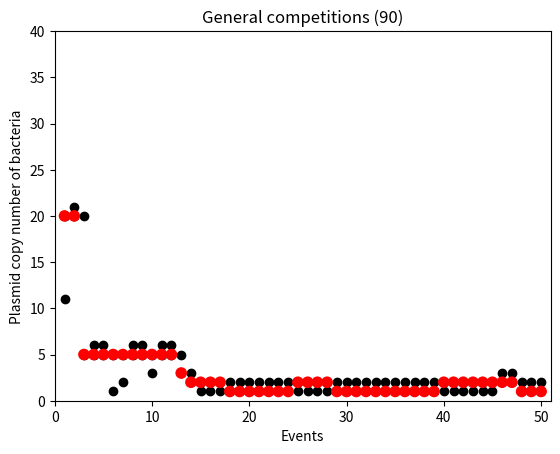

Generate this figure with matplotlib: (Note: this script raises an exception after producing the figure.)
import numpy as np
import matplotlib.pyplot as plt
import math
import time

#------------------------------------
#-------------FUNCTIONS--------------
#------------------------------------

#Generates probability value to determine if mutation dominates
#   bacteria and will enter competition
def NaMut(h,nnIni):
    """
    text_file = open("Graphs/Log.txt", "a+")
    n = text_file.write("nIni: "+str(nnIni)+" \n")
    text_file.close()
    """
    #Random S according to DFE
    #Return: S of according to DFE
    def randDFE():
        #Gamma distribution parameters = shape, scale
        shape=10.5
        scale=1/165.0

        ss = np.random.gamma(shape,scale)
        s= round(-1*(ss-0.040),5)
        return s

    #Turns s into Na of mutation that arised
    #Param: s Selection coefficient
    #Param: nn Nb (amount plasmids) of competition
    #Param: h Hill coefficient
    #Return: Na (amount plasmids) of mutation - Integer
    def Na(s,nI,h):
        #Constant alpha of cost formula
        a = 0.029*h - 0.036
        #Na from cost formula
        Na = round(np.exp(s/a)*nI)

        #Ensure there are no bacteria without plasmids
        if Na < 0.5:
            """
            text_file = open("Graphs/Log.txt", "a+")
            n = text_file.write("Na: "+str(Na)+" \n")
            text_file.close()
            """

            R = NaMut(h,nI)

            """
            text_file = open("Graphs/Log.txt", "a+")
            n = text_file.write("R: "+str(R)+" \n")
            text_file.close()
            """
        else:
            R = Na
        return R

    SI = randDFE()
    Naa = Na(SI,nnIni,h)
    return Naa

#Cost of mutation to determine if dominates bacteria
#   to determine if it enters competition
#Param: Na of mutation
#Param: Nb of Initial
#Param: h Hill coefficient
#Return: cost of mutation
def Ca(Na,Nb,h):
    #Na = Nb no enter competition, cuz they are equal
    while (Na - Nb) == 0:
        Na = NaMut(h,Nb)

    #Constant alpha of cost formula
    a = 0.029*h - 0.036
    C = a*math.log(Nb/Na)

    return C,Na

#Defines if mutation Na dominates bacteria and enters competition
def fixed(h,CA,Na,nnIni):
    Q = np.random.random()
    #Probability fixation
    if CA >= 0:
        Prob = CA
    elif CA < 0:
        Prob = 1+CA
    #Normalization
    if Prob > 1.0:
        Prob = 1.0

    nF = 0
    if Q <= Prob:
        nF = Na

        """
        text_file = open("Graphs/Log_Mutation.txt", "a+")
        n = text_file.write("FIXED \n")
        text_file.close()
        """
        #print "FIXED"
    else:
        """
        text_file = open("Graphs/Log_Mutation.txt", "a+")
        n = text_file.write("NOT FIXED, TRY AGAIN \n")
        text_file.close()
        """
        #print "NOT FIXED, TRY AGAIN"

        Na = NaMut(h,nnIni)
        CC,Naa = Ca(Na,nnIni,h)
        nF = fixed(h,CC,Naa,nnIni)

    return nF



#--------------------------------------------------
#COMPETITION
#--------------------------------------------------

#Defines the reproduction function
#Param: NN copy number that defines bacteria
#Param: n number of bacteria
#Return: evaluate reproduction function
def repro(NN,n):
    #Growth rate 1/25
    G = 1.0/25.0
    #Metabolic Cost plasmid (**)
    cP = 1000.0
    #Metabolic Cost bacteria
    cB = 4639221.0
    #Estimated benefit - to be measured
    b = cB/cP
    #Denominator
    D = 1 + (NN/b)
    #return
    R = (n*G)/D

    return R

#BIRTH
#Generates a reproduction decision A,B or None
#Param: NNa copy number that defines bacteria type A
#Param: A number of bacterias type A
#Param: NNb copy number that defines bacteria type B
#Param: B number of bacterias type B
#Return: amount of A, B after reproduction decision
def Birth(NNa,A,NNb,B):

    #Normalization factor
    Pt = repro(NNa,A) + repro(NNb,B)

    #Reproduction probablity type A
    probA = repro(NNa,A)/Pt

    #Reproduction probablity type B
    probB = repro(NNb,B)/Pt

    #Random number between 0-1
    Q1 = np.random.random()

    #Either a Birth of A or B should happen
    #Birth A
    if Q1 <= probA:
        A+= 1
    #Birth B
    else:
        B += 1

    return A,B,probA,probB

#Death
#Generates a death decision A,B
#Param: A number of bacterias type A
#Param: B number of bacterias type B
#Return: amount of A, B after death decision
def Death(A,B):

    #Normalized
    #Threshold A
    TDA = (0.5*A) / (0.5*A+0.5*B)

    #Threshold B
    TDB = (0.5*B) / (0.5*A+0.5*B)

    #random number between 0-1
    QQ = np.random.random()

    #Either a death of A or B should happen
    #Death A
    if QQ <= TDA:
        A = A-1

    #Death B
    else:
        B = B-1

    return A,B

#Normalize
#Normalizes the amount of Bacteria to 1
#Param: AA amount of bacteria type A
#Param: BB amount of bacteria type B
#Return: cA, cB normalized amounts to 1
def nor(AA,BB):
    cA = AA / float(AA+BB)
    cB = BB / float(AA+BB)
    return cA, cB

#Process
#The whole process is performed
#Param: inA initial amount of bacterias type A
#Param: inB initial amount of bacterias type B
#Param: NNa copy number that defines bacteria type A
#Param: NNb copy number that defines bacteria type B
#Return: pA, pB arrays with data of each event for the plasmids type A and B
#Return: npA, npB normalized arrays with data of each event for the plasmids type A and B
def Go(inA, inB, NNa, NNb):
    #Stop marker to avoid infinite loops
    S = 0

    #Arrays with data of each event for the plasmids
    pA = np.array([inA])
    pB = np.array([inB])
    #Normalization
    cinA, cinB = nor(inA,inB)
    npA = np.array([cinA])
    npB = np.array([cinB])

    #Upper and lower cuts for the normalized amount of plasmids
    #  This avoids the code to run for amounts where the reproduction
    #  probability is determined by 1/N (irrelevant for this project)
    #tUP = 1 - (1/float(inA+inB))
    #tDw = (1/float(inA+inB))
    #0.99
    #0.01
    tUP = 0.999
    tDw = 0.001

    #Limit of number of events for the simulation
    # this limit is called LEN
    LEN = 30000

    #Markers to break loop
    C1 = True
    C2 = True

    #Code will run while the length of the array is lower than the LEN limit
    while len(npA) < LEN and S == 0:
        #Condition 1 (Upper cuts both types)
        if cinA >=tUP or cinB >= tUP:
            C1 = False

        #Condition 2 (Lower cuts both types)
        if cinA <= tDw or cinB <= tDw:
            C2 = False

        #Condition 3
        #Code will run as long as no plasmid takes completely over the population
        if (C1 == True) and (C2 == True) and (S == 0):

            #--------------BIRTH----------------
            A,B,probA,probB = Birth(NNa,inA,NNb,inB)
            inA = A
            inB = B
            pA = np.append(pA,inA)
            pB = np.append(pB,inB)

            #Normalization
            cinA, cinB = nor(inA,inB)
            npA = np.append(npA,cinA)
            npB = np.append(npB,cinB)

            """
            #Code will run while the length of the array is lower
            # than the LEN limit
            if len(npA) >= LEN:
                S = 1
                break
            """

            #Condition 1 (Upper cuts both types)
            if (cinA >= tUP) or (cinB >= tUP):
                C1 = False
            #Condition 2 (Lower cuts both types)
            if (cinA <= tDw) or (cinB <= tDw):
                C2 = False
            #If markers to break loop have been modified, break process
            if (C1 != True) or (C2 != True):
                S = 1

            #--------------DEATH----------------
            A,B = Death(inA,inB)
            inA = A
            inB = B
            pA = np.append(pA,inA)
            pB = np.append(pB,inB)

            #Normalization
            cinA, cinB = nor(inA,inB)
            npA = np.append(npA,cinA)
            npB = np.append(npB,cinB)

            """
            #Code will run while the length of the array is lower
            # than the LEN limit
            if len(npA) >= LEN:
                S = 1
                break
            """

            #Condition 1 (Upper cuts both types)
            if (cinA >= tUP) or (cinB >= tUP):
                C1 = False
            #Condition 2 (Lower cuts both types)
            if (cinA <= tDw) or (cinB <= tDw):
                C2 = False

            #If markers to break loop have been modified, break process
            if (C1 == False) or (C2 == False):
                S = 1


        """
        #Creation of normalized arrays
        #Limits avoid the code to run for amounts where the reproduction
        #  probability is determined by 1/N (irrelevant for this project)
        #Upper normalized limit of plasmids
        Unl = tUP
        #Lower normalized limit of plasmids
        Lnl = tDw

        #Markers and conditions to break the loop
        if C1 == False and C2 == False:
            S = 0
            if cinA <= Lnl:
                 npA = np.append(npA,tDw)
                 npB = np.append(npB,tUP)
            elif cinA >= Unl:
                 npA = np.append(npA,tUP)
                 npB = np.append(npB,tDw)
            elif cinB <= Lnl:
                npA = np.append(npA,tUP)
                npB = np.append(npB,tDw)
            elif cinB >= Unl:
                npA = np.append(npA,tDw)
                npB = np.append(npB,tUP)

            #General process
            #Code will run while the length of the array is lower
            # than the LEN limit
            if len(npA) >= LEN:
                S = 1
                break
        """

        winA = 0
        winB = 0
        #Winner count
        if len(npA) == LEN+1:
            Q = np.random.random()
            probA = npA[-1]

            if Q < probA:
                winA+=1
            else:
                winB+=1
        else:
            if npA[-1]>npB[-1]:
                winA+=1
            elif npA[-1]<npB[-1]:
                winB+=1

    #Results of the whole process
    #pA, pB arrays with amount of plasmids for each event (type A and B)
    #npA, npB arrays of pA and pB normalized to 1
    #Wins of A or B
    return pA, pB, npA, npB, winA, winB

#--------EXECUTE PROCESS & GRAPHS------------
#Execute the process and corresponding graphs
#Param: rounds times that the process is repeated +1
#Param: rep repetitions of the same general simulation
#Param: cc iteration of the current repetition
#Param: inA initial amount of bacteria type A
#Param: inB initial amount of bacteria type B
#Param: NNa copy number that defines bacteria type A
#Param: NNb copy number that defines bacteria type B
#Param: IT counter distribution
#rep and cc are used to only graph one general simulation (optimization)
#Return: winner of competition
#Return: graphs
def proGraph(inA, inB, NNa, NNb, IT):
    #Start measuring simulation time
    t0 = time.time()

    #Return of Go function (check Go comments)
    pA, pB, npA, npB, winA, winB = Go(inA, inB, NNa, NNb)

    """
    text_file = open("Graphs/Log.txt", "a+")
    n = text_file.write("pA: "+str(pA)+" \n")
    text_file.close()

    text_file = open("Graphs/Log.txt", "a+")
    n = text_file.write("pB: "+str(pB)+" \n")
    text_file.close()

    text_file = open("Graphs/Log.txt", "a+")
    n = text_file.write("npA: "+str(npA)+" \n")
    text_file.close()

    text_file = open("Graphs/Log.txt", "a+")
    n = text_file.write("npB: "+str(npB)+" \n")
    text_file.close()

    #Graph for first round simulation
    # type A = blue   type B = green
    #plt.plot(np.linspace(0,len(npA), num = len(npA)), npA, c = "b")
    #plt.plot(np.linspace(0,len(npB), num = len(npB)), npB, c = "g")

    plt.plot(np.linspace(0,len(pA), num = len(pA)), pA, c = "b")
    plt.plot(np.linspace(0,len(pB), num = len(pB)), pB, c = "g")

    tsim = round(time.time()-t0,3)
    plt.plot(0,0, c = "b", label = "$N_{A}$ = " + str(NNa))
    plt.plot(0,0, c = "g", label = "$N_{B}$ = " + str(NNb))
    plt.plot(0,0, c = "b", linestyle = "--",label = "WinA = " + str(winA))
    plt.plot(0,0, c = "g", linestyle = "--",label = "WinB = " + str(winB))
    plt.plot(0,0, c = "y", label = "$t_{simu}$ = " + str(round(tsim,1))+"s")
    #General simulation
    #plt.xlim((0,400))
    #plt.ylim((0,4000))
    plt.title("General simulation $N_{A}$ = "+str(NNa)+" vs $N_{B}$ = "+str(NNb)+" ($N_{ini}$="+str(inA)+")")
    plt.xlabel("Events")
    plt.ylabel("Normalized amount of Bacteria")
    plt.legend(loc = 2, fontsize = "x-small")
    plt.savefig("Graphs"+str(IT)+"/Graph_" + str(NNa) + "_" + str(NNb) + "_" + str(time.time())+ ".png")
    plt.clf()

    text_file = open("Graphs"+str(IT)+"/Results.txt", "a+")
    n1 = text_file.write("Total Win A ("+str(NNa)+") = "+str(winA)+"\n")
    n = text_file.write("Total Win B ("+str(NNb)+") = "+str(winB)+"\n")
    text_file.close()



    text_file = open("Graphs/Results"+str(IT)+".txt", "a+")
    n1 = text_file.write("Total Win A ("+str(NNa)+") = "+str(winA)+"\n")
    n = text_file.write("Total Win B ("+str(NNb)+") = "+str(winB)+"\n")
    text_file.close()
    """

    NF = -1
    if winA > winB:
        #nnIni = NNa
        NF = NNa
    elif winA < winB:
        #nnIni = NNb
        NF = NNb

    return NF

#--------------------------------------------------
#--------------------EXECUTE-----------------------
#--------------------------------------------------

#Execute full process with repetitions
#Param: h Hill coefficient
#Param: nnIni Initial amount of plasmids in bacteria
#Param: INN Num of bacterias that are NO mutation
#Param: inM Num of bacterias with mutation
#Param: rep Times the competition is allowed +1
#Param: disRep Times the whole process is repeated
#return: final amount of plasmids in bacteria
#return: graph with competitions
def exe(h,nnIni,INN,inM,rep,disRep):
    #Counter
    IT = 1
    #Array wins finale
    WFin = np.array([])
    #Loop for distribution repetitions
    for i in range(disRep):
        #Fix is the plasmid copy number of mutation
        Na = NaMut(h,nnIni)
        CC,Naa = Ca(Na,nnIni,h)
        fix = fixed(h,CC,Naa,nnIni)

        """
        text_file = open("Graphs"+str(IT)+"/Log_Mutation.txt", "a+")
        n1 = text_file.write("FIXED --> "+ str(fix)+"\n")
        n = text_file.write("----------------------------- \n")
        text_file.close()

        text_file = open("Graphs/Results"+str(IT)+".txt", "a+")
        n1 = text_file.write("Ini: "+str(nnIni)+"\n")
        n = text_file.write("Fixed: "+str(fix)+"\n")
        text_file.close()
        """

        #proGraph(inA, inB, NNa, NNb)
        #Therefore, A is the mutation
        WW = proGraph(inM, INN, fix, nnIni, IT)

        """
        text_file = open("Graphs/Results"+str(IT)+".txt", "a+")
        n1 = text_file.write("Win: "+str(WW)+"\n")
        n = text_file.write( "------------------- \n")
        text_file.close()
        """

        IniR = np.array([nnIni])
        FIX = np.array([fix])
        WIN = np.array([WW])

        nnIni = WW

        for i in range(rep):
            #Fix is the plasmid copy number of mutation
            Na = NaMut(h,nnIni)
            CC,Naa = Ca(Na,nnIni,h)
            fix = fixed(h,CC,Naa,nnIni)

            """
            text_file = open("Graphs"+str(IT)+"/Log_Mutation.txt", "a+")
            n1 = text_file.write("FIXED --> "+ str(fix)+"\n")
            n = text_file.write("----------------------------- \n")
            text_file.close()


            text_file = open("Graphs/Results"+str(IT)+".txt", "a+")
            n1 = text_file.write("Ini: "+str(nnIni)+"\n")
            n = text_file.write("Fixed: "+str(fix)+"\n")
            text_file.close()
            """

            #proGraph(inA, inB, NNa, NNb)
            #Therefore, A is the mutation
            WW = proGraph(inM, INN, fix, nnIni, IT)

            """
            text_file = open("Graphs/Results"+str(IT)+".txt", "a+")
            n1 = text_file.write("Win: "+str(WW)+"\n")
            n = text_file.write( "------------------- \n")
            text_file.close()
            """

            IniR = np.append(IniR, nnIni)
            FIX = np.append(FIX, fix)
            WIN = np.append(WIN,WW)

            nnIni = WW

        #Graphs
        plt.scatter(np.linspace(1,len(IniR), num = len(IniR)),IniR,c="k")
        plt.scatter(np.linspace(1,len(FIX), num = len(FIX)),FIX,c="k",label = "Contender")
        plt.scatter(np.linspace(1,len(WIN), num = len(WIN)),WIN,c="r",edgecolors="none",s=70,label = "Winner")
        plt.title("General competitions ("+str(INN)+")")
        plt.xlabel("Events")
        plt.ylabel("Plasmid copy number of bacteria")
        plt.xlim(0,len(WIN)+1)
        plt.ylim(0,40)
        plt.xticks(np.linspace(1,len(WIN), num = len(WIN)/6.25))
        plt.legend(loc = 2, fontsize = "x-small")
        plt.savefig("Graphs/Final_" + str(WIN[-1]) + "_" + str(INN) + "_"+str(IT)+".png")
        plt.clf()
        #Cambiar si se cambia events
        WFin = np.append(WFin,WIN[40:50])

        """
        text_file = open("Graphs/Wins"+str(IT)+".txt", "a+")
        n1 = text_file.write("Win: "+str(WIN[40:50])+"\n")
        n = text_file.write( "------------------- \n")
        text_file.close()
        """

        IT+=1
        #PILAS CAMBIAR SI SE CAMBIAAAAA!!!!!!
        nnIni = 20
    return WFin

#exe(h,nnIni,INN,inM,rep,disRep)
EVE = 49
DISREP = 350
MUT = 90
NOR = 10

WinDis = exe(3.0,20,MUT,NOR,EVE,DISREP)

text_file = open("DisF.txt", "a+")
n1 = text_file.write("WIN FINALE DIS\n")
for i in WinDis:
    n = text_file.write(str(i)+"\n")
text_file.close()

plt.hist(WinDis)
plt.title("Distribution "+str(EVE+1)+" events | REP "+str(DISREP)+" | Size "
+str(MUT+NOR),fontsize = "small" )
plt.ylabel("Counts (total "+str(DISREP)+")")
plt.xlabel("Amount of plasmids -fixated-")
plt.savefig("Dis"+str(EVE+1)+".png")
